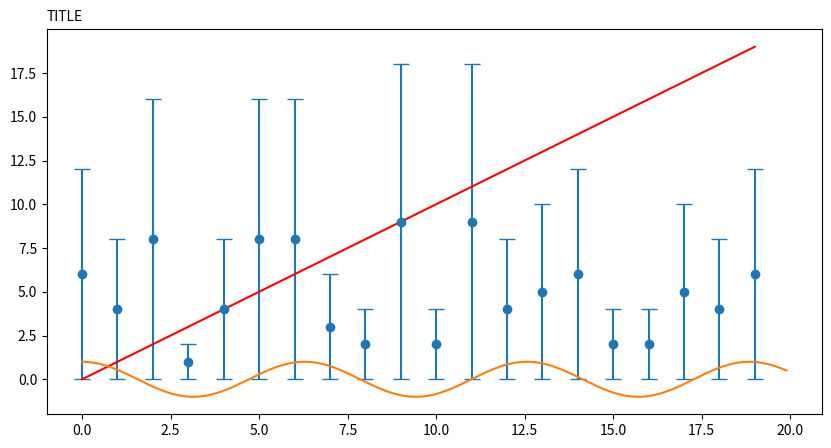

Write Python code to recreate this figure.
import matplotlib.pyplot as plt
import numpy as np
val = np.random.randint(1, 10, 20)
plt.figure(figsize=(10, 5))
plt.errorbar(range(len(val)), val, val, fmt='o', capsize=6)
plt.plot(range(20), color = 'red')
plt.title(label = 'TITLE', fontsize = 10, loc = 'left')
x = np.arange(0, 20, 0.1)
y = np.cos(x)
plt.plot(x, y)
plt.show()
